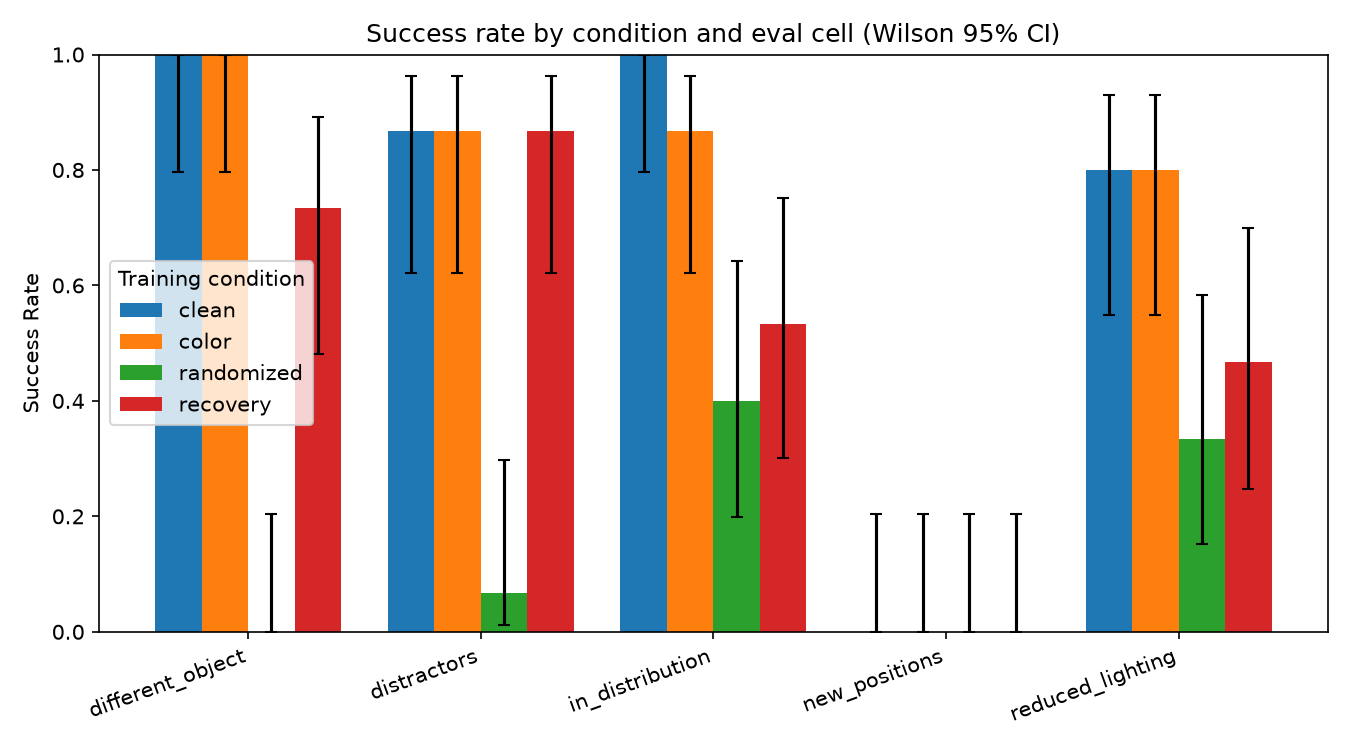

The file beside this chart, header and first rows:
seed, condition, eval_cell, n, successes, success_rate, ci_low, ci_high
1000, clean, different_object, 15, 15, 1.0, 0.7961, 1.0
1000, clean, distractors, 15, 13, 0.8667, 0.6212, 0.9626
1000, clean, in_distribution, 15, 15, 1.0, 0.7961, 1.0
1000, clean, new_positions, 15, 0, 0.0, 0.0, 0.2039
1000, clean, reduced_lighting, 15, 12, 0.8, 0.5481, 0.9295
1000, color, different_object, 15, 15, 1.0, 0.7961, 1.0
1000, color, distractors, 15, 13, 0.8667, 0.6212, 0.9626
1000, color, in_distribution, 15, 13, 0.8667, 0.6212, 0.9626
1000, color, new_positions, 15, 0, 0.0, 0.0, 0.2039
1000, color, reduced_lighting, 15, 12, 0.8, 0.5481, 0.9295
1000, randomized, different_object, 15, 0, 0.0, 0.0, 0.2039
1000, randomized, distractors, 15, 1, 0.06667, 0.01187, 0.2982
1000, randomized, in_distribution, 15, 6, 0.4, 0.1982, 0.6425
1000, randomized, new_positions, 15, 0, 0.0, 0.0, 0.2039
1000, randomized, reduced_lighting, 15, 5, 0.3333, 0.1518, 0.5829
1000, recovery, different_object, 15, 11, 0.7333, 0.4805, 0.891
1000, recovery, distractors, 15, 13, 0.8667, 0.6212, 0.9626
1000, recovery, in_distribution, 15, 8, 0.5333, 0.3012, 0.7519
1000, recovery, new_positions, 15, 0, 0.0, 0.0, 0.2039
1000, recovery, reduced_lighting, 15, 7, 0.4667, 0.2481, 0.6988
